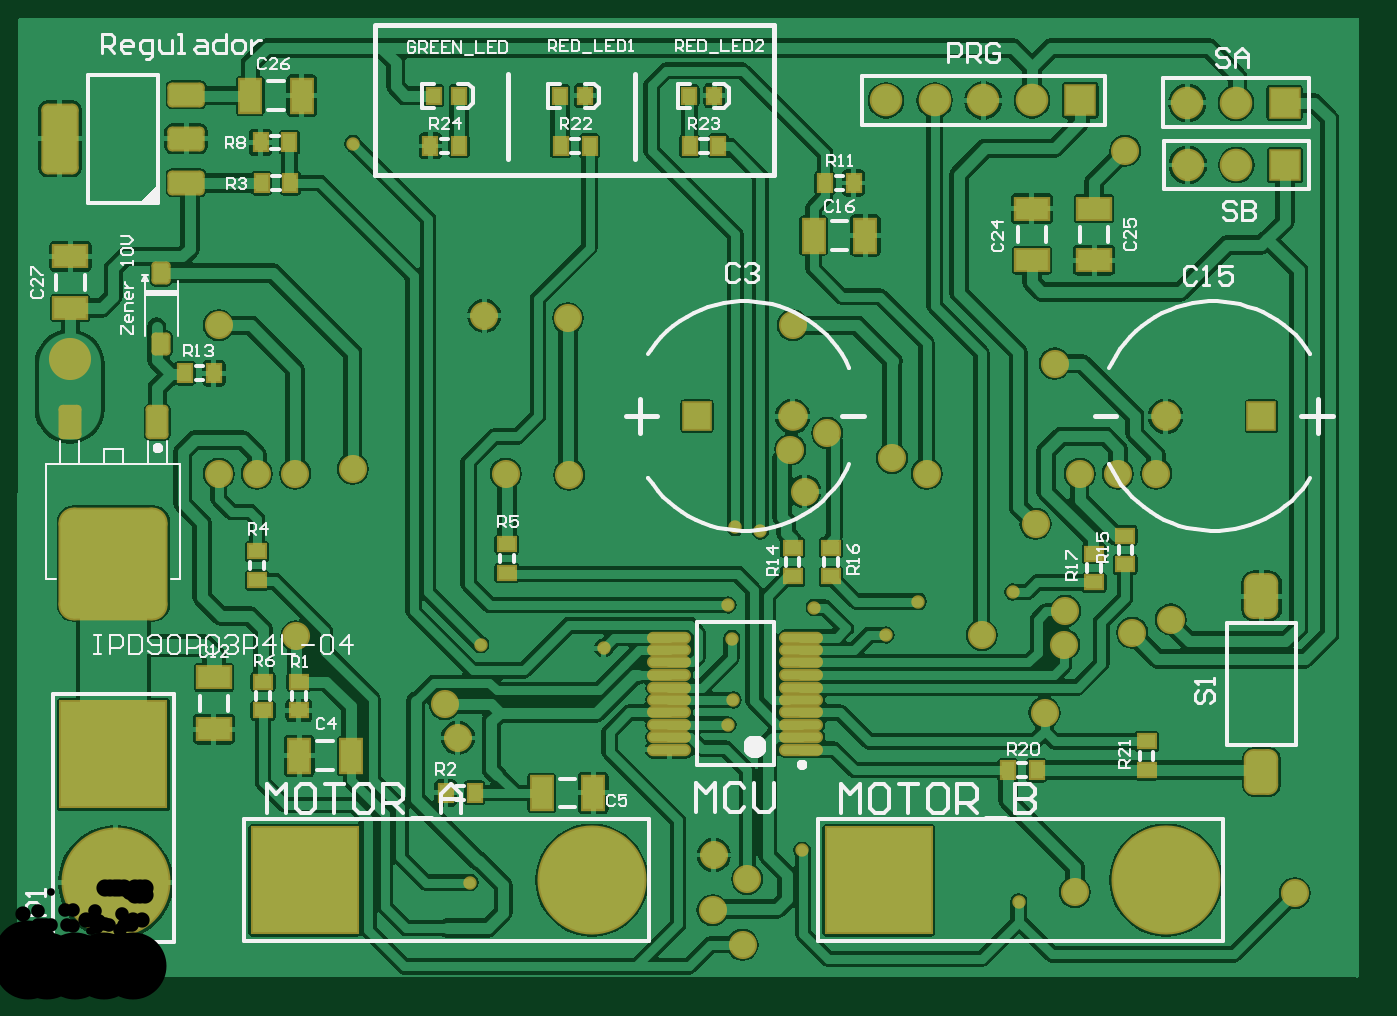
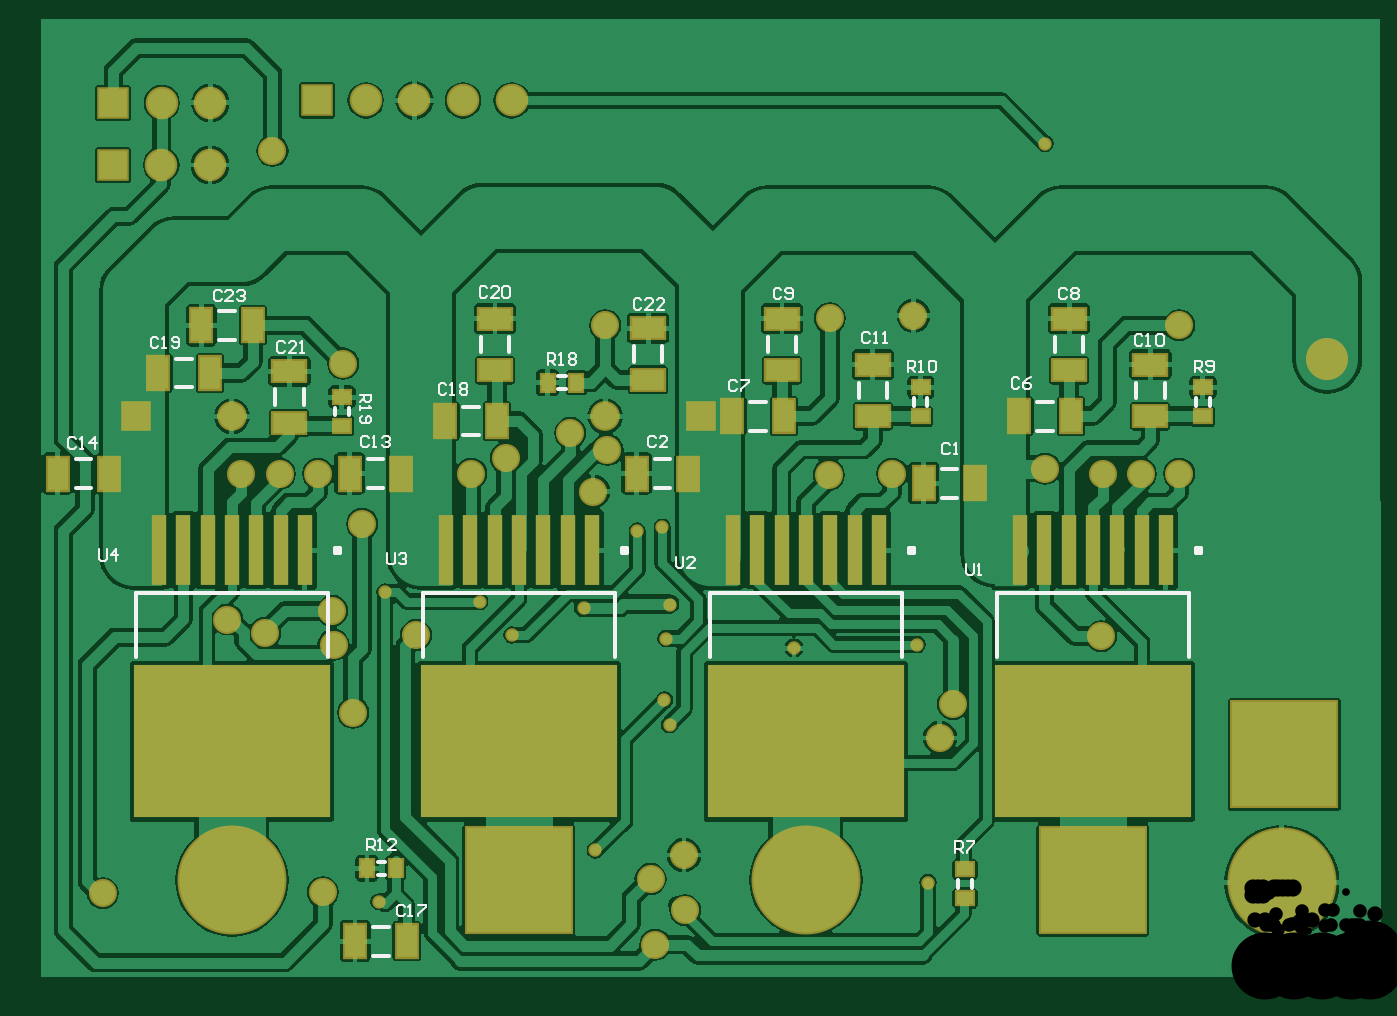
Circuit board: 9 layer files. Board 69.1 x 49.1 mm.
- drill: cam.drl (1089 bytes)
- bottom_copper: whey_agr_agr_pcb.gbl (61925 bytes)
- bottom_silk: whey_agr_agr_pcb.gbo (14697 bytes)
- paste: whey_agr_agr_pcb.gbp (1393 bytes)
- bottom_mask: whey_agr_agr_pcb.gbs (2978 bytes)
- top_copper: whey_agr_agr_pcb.gtl (77357 bytes)
- top_silk: whey_agr_agr_pcb.gto (25957 bytes)
- paste: whey_agr_agr_pcb.gtp (4820 bytes)
- top_mask: whey_agr_agr_pcb.gts (6406 bytes)

=== drill: cam.drl ===
G92
M48
METRIC,LZ
FMAT,2
T01C0.4000
T02C0.7100
T03C0.8000
T04C0.9000
T05C3.5000
DETECT,ON
%
G90
T01
X002361Y000486
X002418Y00173
X004099Y000655
X003711Y001311
X004705Y001955
X004537Y00178
X004161Y001924
X003711Y001937
X00373Y001761
X003739Y001441
X003749Y002343
X00388Y002324
X003061Y001711
X00523Y000387
X005199Y002005
X001749Y004349
T02
X002299Y001243
X001455Y001774
X00223Y001418
X003637Y00063
X00363Y000343
X003787Y000161
X003811Y000505
X004111Y00253
X005037Y00178
X005524Y000437
X006674Y00043
X006024Y001861
X005824Y001793
X005468Y00173
X005474Y001905
X005365Y001374
X005318Y002361
X005549Y002624
X005749
X005949
X005418Y003199
X005787Y004311
X004749Y002624
X004568Y002705
X00423Y002837
X004037Y002749
X004049Y003399
X002874Y003437
X002549Y002624
X00288Y002618
X002437Y003449
X001749Y002649
X001449Y002624
X001249
X001049
Y003399
T03
X005999Y002924
X006499
X004049
X003549
X000274Y003224
T04
X005553Y004574
X006111Y004561
X006366
X00662
X006622Y004237
X006368
X006114
X005299Y004574
X005045
X004791
X004537
T05
X000511Y000487
X000499Y001156
X001499Y000499
X002999
X004499
X005999
M30

=== bottom_copper: whey_agr_agr_pcb.gbl (61925 bytes, source omitted) ===
=== bottom_silk: whey_agr_agr_pcb.gbo (14697 bytes, source omitted) ===
=== paste: whey_agr_agr_pcb.gbp ===
%FSTAX42Y42*%
%MOMM*%
%SFA1B1*%

%IPPOS*%
%ADD11R,1.699997X1.099998*%
%ADD13R,0.699999X0.899998*%
%ADD14R,0.899998X0.699999*%
%ADD16R,1.099998X1.699997*%
%ADD38R,10.249980X7.999984*%
%ADD39R,0.799998X3.699993*%
%LNwhey_agr_agr_pcb-1*%
%LPD*%
G54D11*
X002649Y003194D03*
Y002924D03*
X001624Y003434D03*
Y003164D03*
X001199Y003194D03*
Y002924D03*
X003124Y003434D03*
Y003164D03*
X003824Y003384D03*
Y003114D03*
X004624Y003434D03*
Y003164D03*
X005699Y003159D03*
Y002889D03*
G54D13*
X005293Y000561D03*
X005143D03*
X004349Y003099D03*
X004199D03*
G54D14*
X002399Y003074D03*
Y002924D03*
X002168Y000405D03*
Y000555D03*
X000924Y003074D03*
Y002924D03*
X005424Y003024D03*
Y002874D03*
G54D16*
X006159Y003399D03*
X005889D03*
X005355Y00018D03*
X005085D03*
X006909Y002624D03*
X006639D03*
X002384Y002574D03*
X002114D03*
X001614Y002924D03*
X001884D03*
X003114D03*
X003384D03*
X003884Y002624D03*
X003614D03*
X004614Y002899D03*
X004884D03*
X005384Y002624D03*
X005114D03*
X006114Y003149D03*
X006384D03*
G54D38*
X001499Y001224D03*
X004499D03*
X005999D03*
X002999D03*
G54D39*
X00188Y002224D03*
X001753D03*
X001626D03*
X001499D03*
X001372D03*
X001245D03*
X001118D03*
X00488D03*
X004753D03*
X004626D03*
X004499D03*
X004372D03*
X004245D03*
X004118D03*
X00638D03*
X006253D03*
X006126D03*
X005999D03*
X005872D03*
X005745D03*
X005618D03*
X00338D03*
X003253D03*
X003126D03*
X002999D03*
X002872D03*
X002745D03*
X002618D03*
M02*
=== bottom_mask: whey_agr_agr_pcb.gbs ===
%FSTAX42Y42*%
%MOMM*%
%SFA1B1*%

%IPPOS*%
%ADD38R,10.249980X7.999984*%
%ADD39R,0.799998X3.699993*%
%ADD51R,1.899996X1.299997*%
%ADD53R,0.899998X1.099998*%
%ADD54R,1.099998X0.899998*%
%ADD56R,1.299997X1.899996*%
%ADD63R,1.699997X1.699997*%
%ADD64C,1.699997*%
%ADD65R,5.699989X5.699989*%
%ADD66C,5.699989*%
%ADD67R,5.699989X5.699989*%
%ADD68C,1.549997*%
%ADD69R,1.549997X1.549997*%
%ADD70C,1.469997*%
%ADD71C,0.699999*%
%ADD72C,2.199996*%
%LNwhey_agr_agr_pcb-1*%
%LPD*%
G54D38*
X001499Y001224D03*
X004499D03*
X005999D03*
X002999D03*
G54D39*
X00188Y002224D03*
X001753D03*
X001626D03*
X001499D03*
X001372D03*
X001245D03*
X001118D03*
X00488D03*
X004753D03*
X004626D03*
X004499D03*
X004372D03*
X004245D03*
X004118D03*
X00638D03*
X006253D03*
X006126D03*
X005999D03*
X005872D03*
X005745D03*
X005618D03*
X00338D03*
X003253D03*
X003126D03*
X002999D03*
X002872D03*
X002745D03*
X002618D03*
G54D51*
X002649Y003194D03*
Y002924D03*
X001624Y003434D03*
Y003164D03*
X001199Y003194D03*
Y002924D03*
X003124Y003434D03*
Y003164D03*
X003824Y003384D03*
Y003114D03*
X004624Y003434D03*
Y003164D03*
X005699Y003159D03*
Y002889D03*
G54D53*
X005293Y000561D03*
X005143D03*
X004349Y003099D03*
X004199D03*
G54D54*
X002399Y003074D03*
Y002924D03*
X002168Y000405D03*
Y000555D03*
X000924Y003074D03*
Y002924D03*
X005424Y003024D03*
Y002874D03*
G54D56*
X006159Y003399D03*
X005889D03*
X005355Y00018D03*
X005085D03*
X006909Y002624D03*
X006639D03*
X002384Y002574D03*
X002114D03*
X001614Y002924D03*
X001884D03*
X003114D03*
X003384D03*
X003884Y002624D03*
X003614D03*
X004614Y002899D03*
X004884D03*
X005384Y002624D03*
X005114D03*
X006114Y003149D03*
X006384D03*
G54D63*
X006622Y004237D03*
X00662Y004561D03*
X005553Y004574D03*
G54D64*
X006368Y004237D03*
X006114D03*
X006111Y004561D03*
X006366D03*
X004537Y004574D03*
X004791D03*
X005045D03*
X005299D03*
G54D65*
X000499Y001156D03*
G54D66*
X000511Y000487D03*
X005999Y000499D03*
X002999D03*
G54D67*
X004499Y000499D03*
X001499D03*
G54D68*
X004049Y002924D03*
X005999D03*
G54D69*
X003549Y002924D03*
X006499D03*
G54D70*
X005037Y00178D03*
X00363Y000343D03*
X003811Y000505D03*
X002437Y003449D03*
X00223Y001418D03*
X002299Y001243D03*
X003787Y000161D03*
X003637Y00063D03*
X004749Y002624D03*
X001049Y003399D03*
X004049D03*
X005949Y002624D03*
X001449D03*
X001049D03*
X002549D03*
X001249D03*
X005549D03*
X005749D03*
X005318Y002361D03*
X005787Y004311D03*
X005474Y001905D03*
X005468Y00173D03*
X005418Y003199D03*
X005365Y001374D03*
X00288Y002618D03*
X002874Y003437D03*
X001455Y001774D03*
X005524Y000437D03*
X006674Y00043D03*
X004568Y002705D03*
X004037Y002749D03*
X004111Y00253D03*
X00423Y002837D03*
X001749Y002649D03*
X006024Y001861D03*
X005824Y001793D03*
G54D71*
X005199Y002005D03*
X004705Y001955D03*
X004099Y000655D03*
X002418Y00173D03*
X003061Y001711D03*
X002361Y000486D03*
X00373Y001761D03*
X003711Y001937D03*
X001749Y004349D03*
X003749Y002343D03*
X00523Y000387D03*
X003711Y001311D03*
X003739Y001441D03*
X004161Y001924D03*
X004537Y00178D03*
X00388Y002324D03*
G54D72*
X000274Y003224D03*
M02*
=== top_copper: whey_agr_agr_pcb.gtl (77357 bytes, source omitted) ===
=== top_silk: whey_agr_agr_pcb.gto (25957 bytes, source omitted) ===
=== paste: whey_agr_agr_pcb.gtp (4820 bytes, source withheld) ===
=== top_mask: whey_agr_agr_pcb.gts (6406 bytes, source withheld) ===
